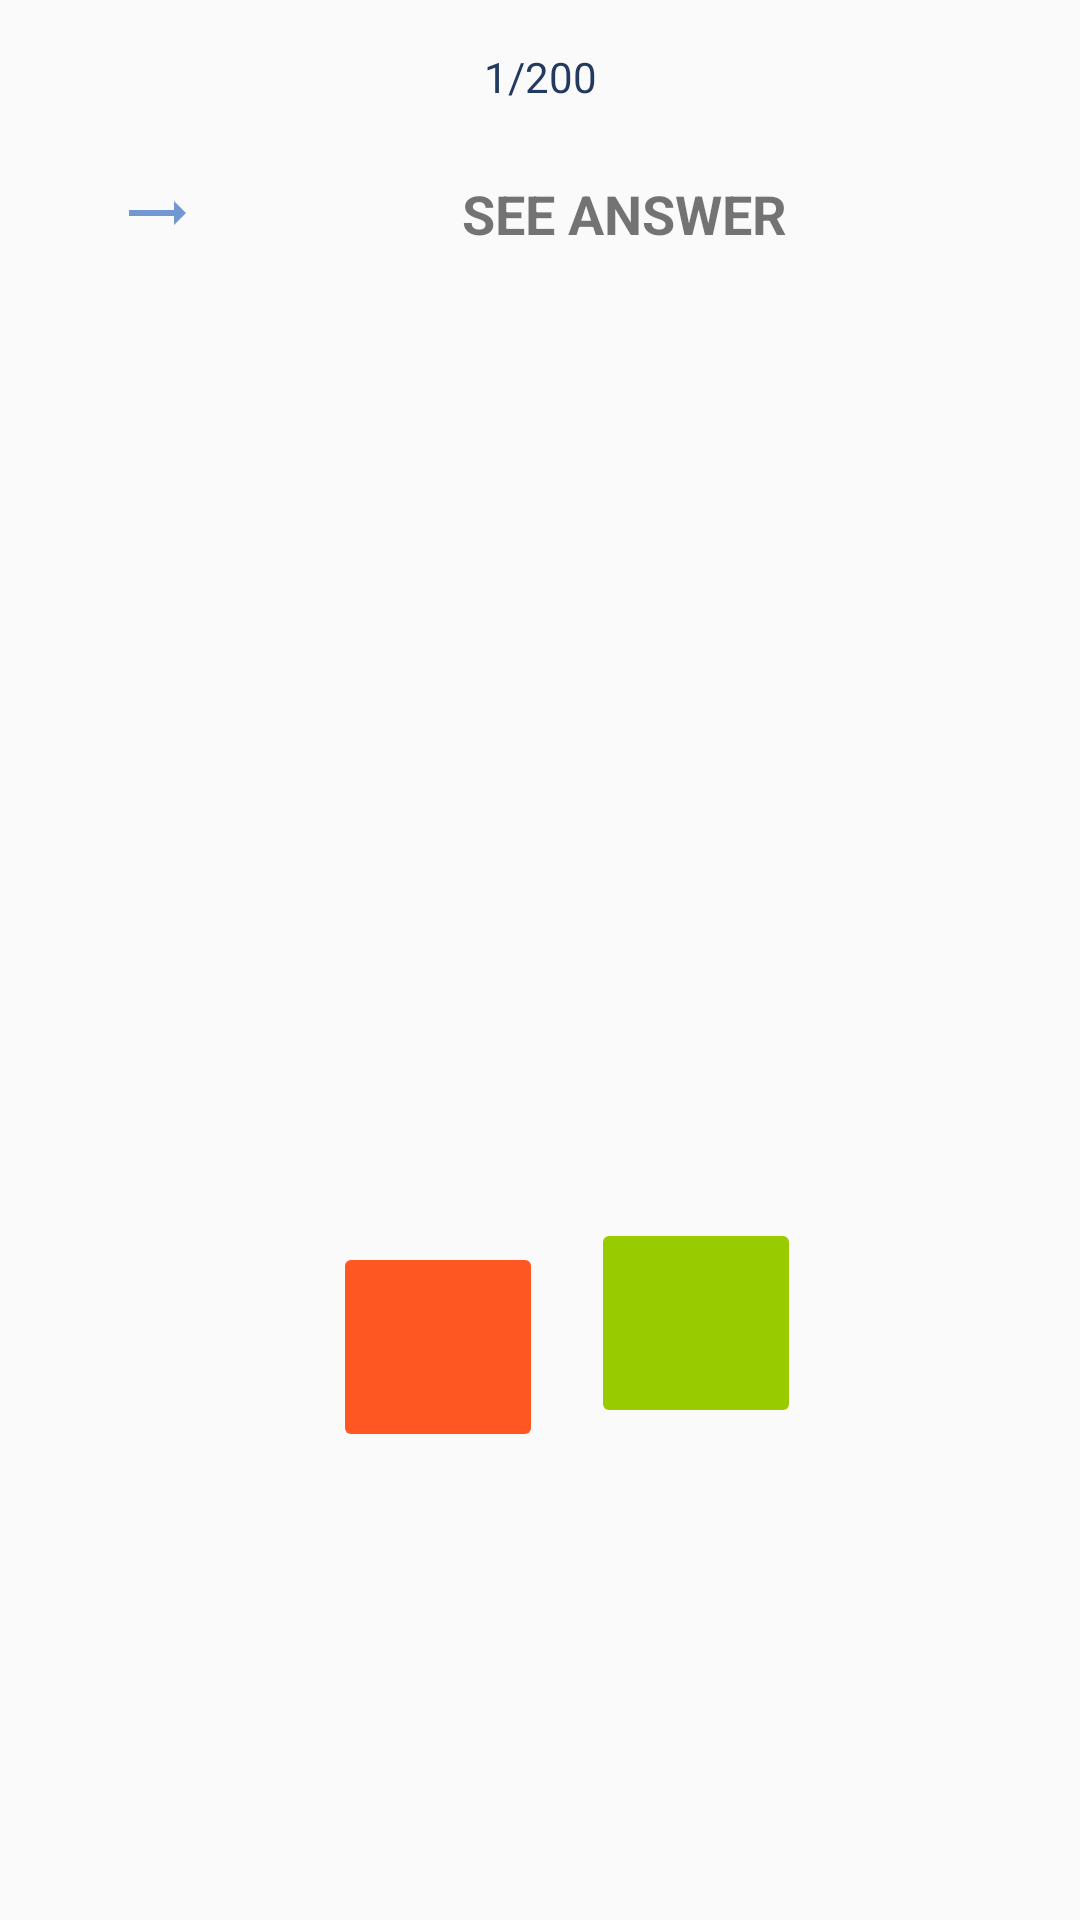

Here is an Android app screen rendered from its layout file. Give the layout XML and the strings, colors and styles it references.
<!-- AndroidManifest.xml: application theme AppTheme -->
<!-- res/layout/dialog_test.xml -->
<?xml version="1.0" encoding="utf-8"?>
<android.support.constraint.ConstraintLayout xmlns:android="http://schemas.android.com/apk/res/android"
    xmlns:app="http://schemas.android.com/apk/res-auto"
    xmlns:tools="http://schemas.android.com/tools"
    android:layout_width="match_parent"
    android:layout_height="match_parent">

    <TextView
        android:id="@+id/counter_words"
        android:layout_width="wrap_content"
        android:layout_height="wrap_content"
        android:layout_marginEnd="16dp"
        android:layout_marginStart="16dp"
        android:layout_marginTop="16dp"
        android:text="1/200"
        android:textColor="@color/toolbar_color"
        android:textSize="14sp"
        app:layout_constraintEnd_toEndOf="parent"
        app:layout_constraintStart_toStartOf="parent"
        app:layout_constraintTop_toTopOf="parent" />

    <TextView
        android:id="@+id/test_original"
        android:layout_width="wrap_content"
        android:layout_height="wrap_content"
        android:layout_marginEnd="8dp"
        android:layout_marginStart="32dp"
        android:layout_marginTop="24dp"
        android:maxLines="3"
        android:textSize="18sp"
        app:layout_constraintEnd_toStartOf="@+id/test_traduccion"
        app:layout_constraintHorizontal_bias="0.0"
        app:layout_constraintStart_toStartOf="parent"
        app:layout_constraintTop_toBottomOf="@+id/counter_words" />

    <TextView
        android:id="@+id/test_traduccion"
        android:layout_width="0dp"
        android:layout_height="wrap_content"
        android:layout_marginEnd="16dp"
        android:layout_marginStart="32dp"
        android:layout_marginTop="24dp"
        android:clickable="true"
        android:inputType="textMultiLine"
        android:maxLines="3"
        android:text="@string/see_answer"
        android:textAlignment="center"
        android:textAllCaps="false"
        android:textSize="18sp"
        android:textStyle="bold"
        app:layout_constraintEnd_toEndOf="parent"
        app:layout_constraintStart_toEndOf="@+id/test_original"
        app:layout_constraintTop_toBottomOf="@+id/counter_words" />

    <ImageButton
        android:id="@+id/fail_button"
        android:layout_width="70dp"
        android:layout_height="70dp"
        android:layout_marginBottom="24dp"
        android:layout_marginEnd="16dp"
        android:layout_marginStart="8dp"
        android:layout_marginTop="32dp"
        android:backgroundTint="@android:color/holo_green_light"
        android:visibility="visible"
        app:layout_constraintBottom_toBottomOf="parent"
        app:layout_constraintEnd_toEndOf="parent"
        app:layout_constraintHorizontal_bias="0.71"
        app:layout_constraintStart_toStartOf="parent"
        app:layout_constraintTop_toBottomOf="@+id/test_examples"
        app:srcCompat="@drawable/ic_done_black_24dp" />

    <ImageButton
        android:id="@+id/correct_button"
        android:layout_width="70dp"
        android:layout_height="70dp"
        android:layout_marginBottom="24dp"
        android:layout_marginEnd="16dp"
        android:layout_marginStart="8dp"
        android:layout_marginTop="32dp"
        android:backgroundTint="?attr/colorError"
        android:visibility="visible"
        app:layout_constraintBottom_toBottomOf="parent"
        app:layout_constraintEnd_toStartOf="@+id/fail_button"
        app:layout_constraintHorizontal_bias="1.0"
        app:layout_constraintStart_toStartOf="parent"
        app:layout_constraintTop_toBottomOf="@+id/test_examples"
        app:srcCompat="@drawable/ic_clear_black_24dp" />

    <TextView
        android:id="@+id/test_examples"
        android:layout_width="0dp"
        android:layout_height="wrap_content"
        android:layout_marginBottom="16dp"
        android:layout_marginEnd="16dp"
        android:layout_marginStart="32dp"
        android:inputType="textMultiLine"
        android:visibility="visible"
        app:layout_constraintBottom_toTopOf="@+id/correct_button"
        app:layout_constraintEnd_toEndOf="parent"
        app:layout_constraintHorizontal_bias="0.1"
        app:layout_constraintStart_toStartOf="parent"
        app:layout_constraintTop_toBottomOf="@+id/test_traduccion"
        app:layout_constraintVertical_bias="0.0" />

    <ImageView
        android:id="@+id/imageView"
        android:layout_width="wrap_content"
        android:layout_height="wrap_content"
        android:layout_marginEnd="8dp"
        android:layout_marginStart="8dp"
        android:layout_marginTop="24dp"
        app:layout_constraintEnd_toStartOf="@+id/test_traduccion"
        app:layout_constraintHorizontal_bias="0.444"
        app:layout_constraintStart_toEndOf="@+id/test_original"
        app:layout_constraintTop_toBottomOf="@+id/counter_words"
        app:srcCompat="@drawable/ic_trending_flat_black_24dp" />
</android.support.constraint.ConstraintLayout>
<!-- resources referenced by this layout -->
<resources>
  <color name="toolbar_color">#223a60</color>
  <!-- drawable ic_trending_flat_black_24dp (drawable) -->
  <vector android:height="24dp" android:tint="#7298D1"
      android:viewportHeight="24.0" android:viewportWidth="24.0"
      android:width="24dp" xmlns:android="http://schemas.android.com/apk/res/android">
      <path android:fillColor="#FF000000" android:pathData="M22,12l-4,-4v3H3v2h15v3z"/>
  </vector>
  <string name="see_answer">SEE ANSWER</string>
  <style name="AppTheme" parent="Theme.AppCompat.Light.DarkActionBar">
          
          <item name="colorPrimary">@color/colorPrimary</item>
          <item name="colorPrimaryDark">@color/colorPrimaryDark</item>
          <item name="colorAccent">@color/colorAccent</item>
          <item name="android:dropDownListViewStyle">@style/popup</item>7
          <item name="actionModeStyle">@style/LStyled.ActionMode</item>
          <item name="windowActionModeOverlay">true</item>
      </style>
  <color name="colorPrimary">#3F51B5</color>
  <color name="colorPrimaryDark">#303F9F</color>
  <color name="colorAccent">#FF4081</color>
  <style name="popup" parent="Widget.AppCompat.ListView.DropDown">
          <item name="android:divider">@color/colorPrimary</item>
          <item name="android:dividerHeight">1dp</item>
          <item name="android:textColor">@color/colorPrimary</item>
          <item name="android:itemBackground">@android:color/white</item>
      </style>
  <style name="LStyled.ActionMode" parent="@style/Widget.AppCompat.ActionMode">
          <item name="background">@color/toolbar_color</item>
          <item name="android:textColor">@color/toolbar_text_color</item>
      </style>
  <color name="toolbar_text_color">#7298d1</color>
</resources>
